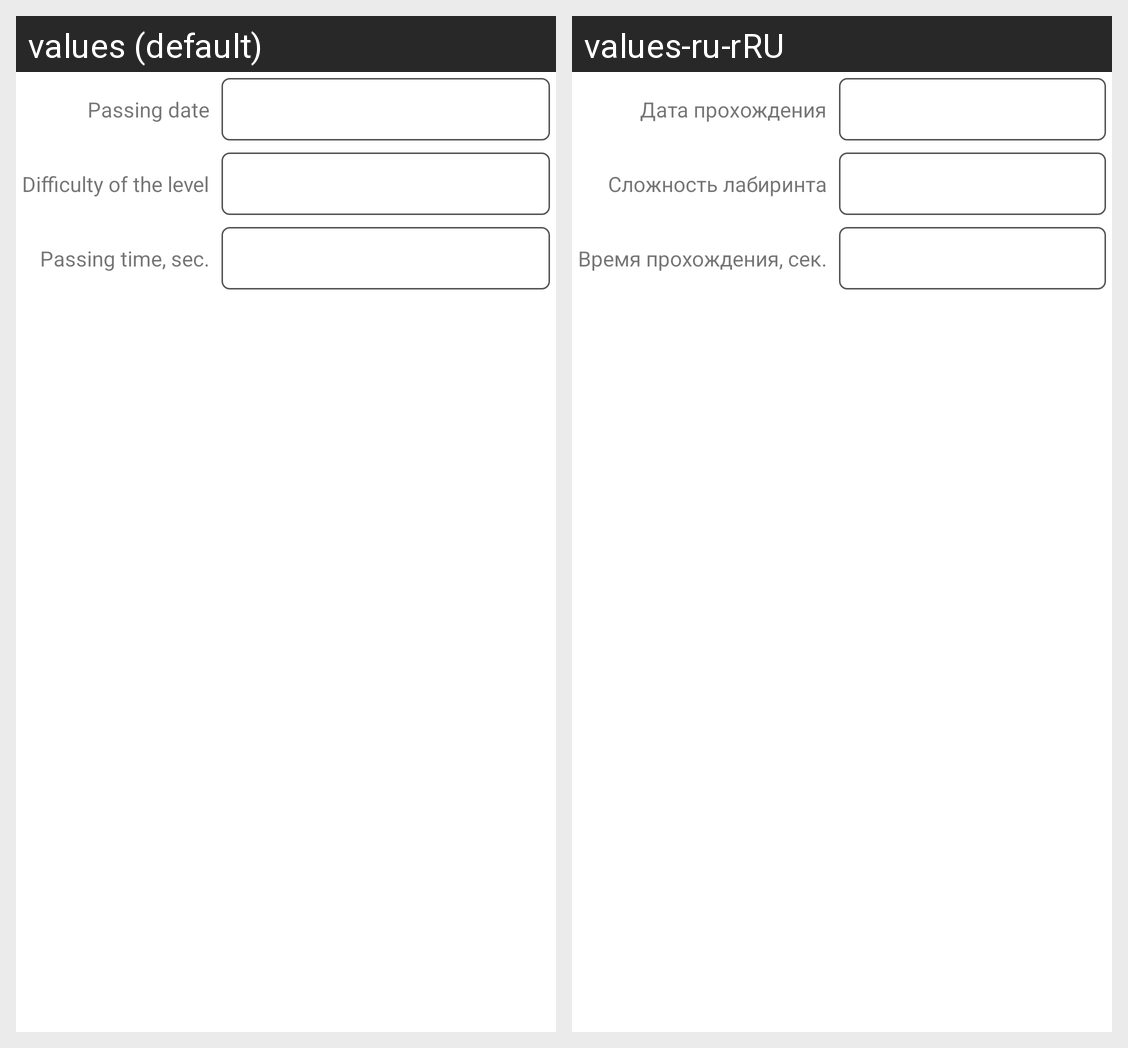

This grid shows one Android layout under two languages. Give, for every string resource on the screen, its name, the default text and each shown locale's text.
Android screen res/layout/fragment_details.xml rendered under 2 locales, left to right: values (default), values-ru-rRU. Device: Nexus 5 (rendered at 1080×1920; each locale shown at half size, 540×960, under a caption strip naming it); theme Theme.Maze.
Strings drawn on this screen, with the default value and each locale's value (text and hints the layout hard-codes, and strings that could not be matched under every locale, appear in the picture but are not listed):

label_passing_date
  values: Passing date
  values-ru-rRU: Дата прохождения

label_level
  values: Difficulty of the level
  values-ru-rRU: Сложность лабиринта

label_passing_time
  values: Passing time, sec.
  values-ru-rRU: Время прохождения, сек.
